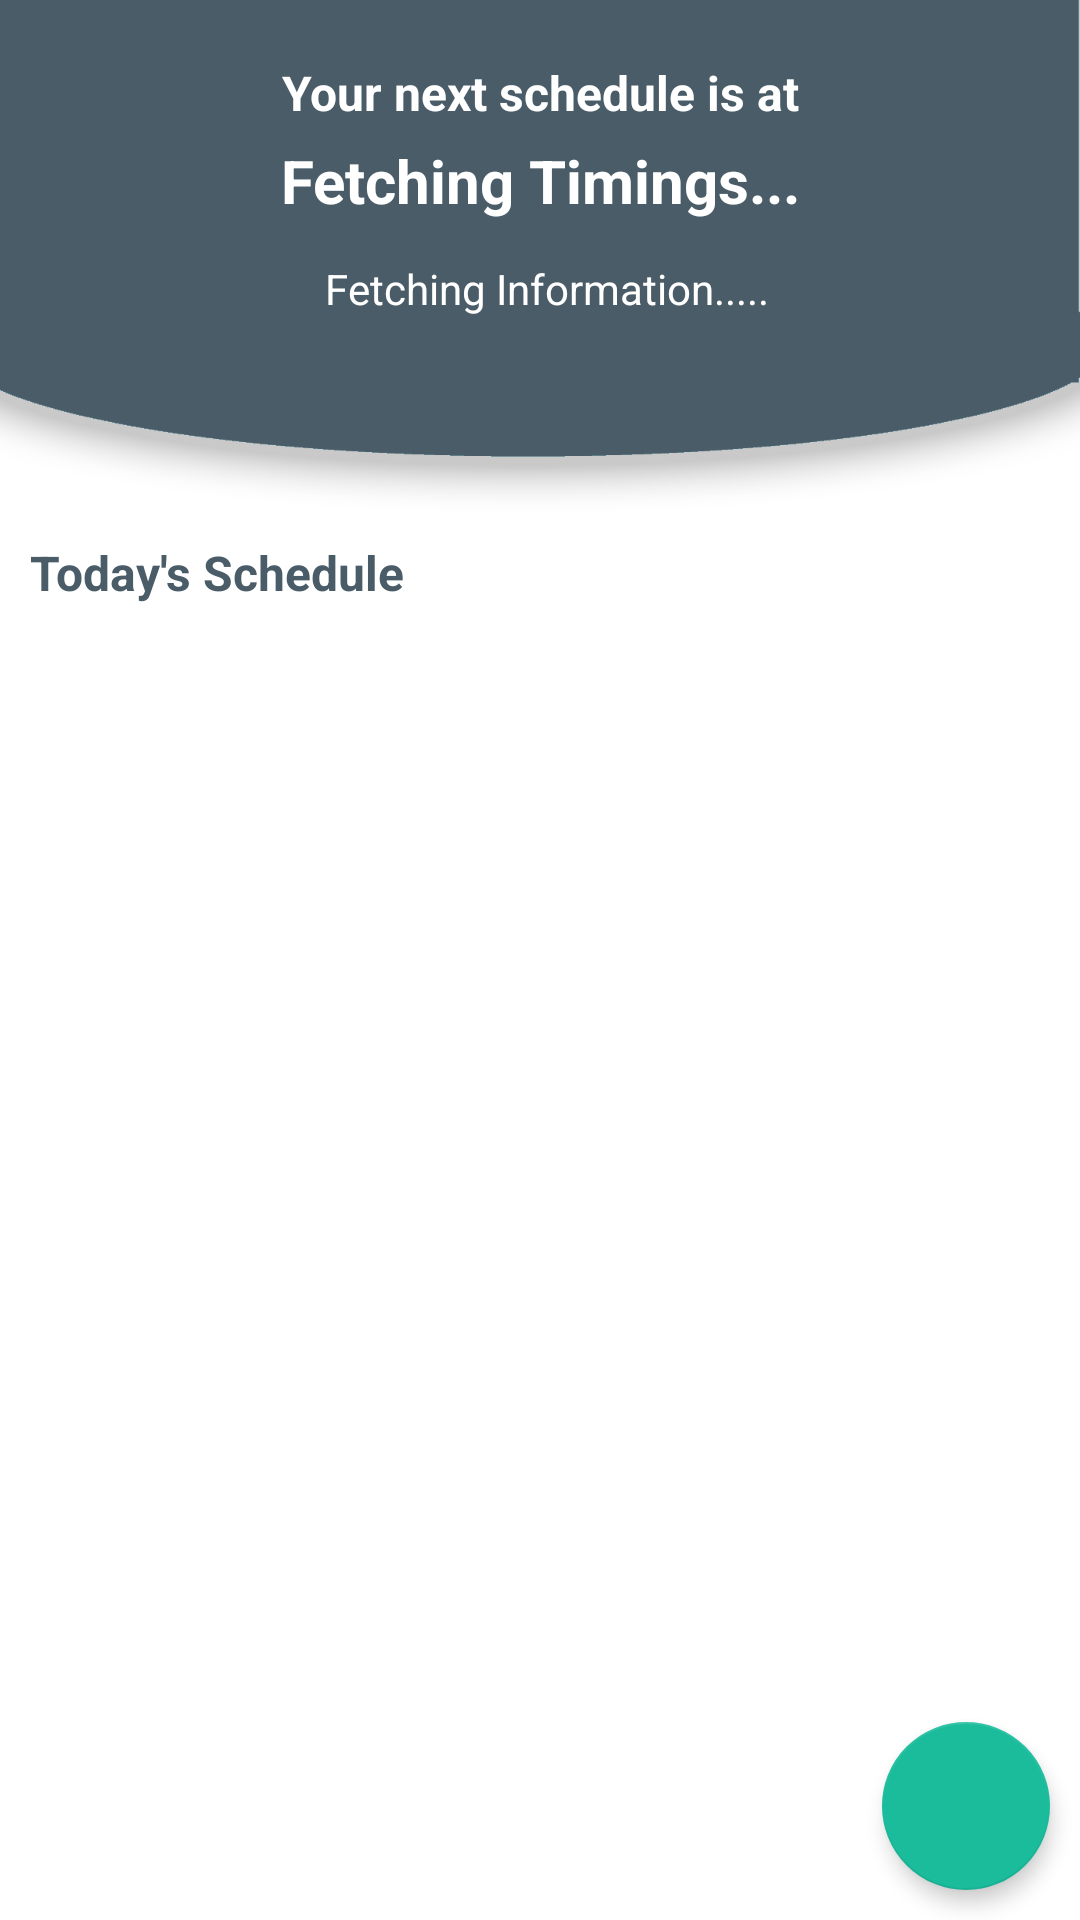

Here is an Android app screen rendered from its layout file. Give the layout XML and the strings, colors and styles it references.
<!-- AndroidManifest.xml: fallback theme Theme.MaterialComponents.DayNight.NoActionBar -->
<!-- res/layout/home_dashboard.xml -->
<?xml version="1.0" encoding="utf-8"?>
<RelativeLayout xmlns:android="http://schemas.android.com/apk/res/android"
    xmlns:card_view="http://schemas.android.com/apk/res-auto"
    xmlns:tools="http://schemas.android.com/tools"
    android:id="@+id/activity_main"
    android:layout_width="match_parent"
    android:layout_height="match_parent">

    <android.support.design.widget.FloatingActionButton
        android:id="@+id/fab"
        android:layout_width="wrap_content"
        android:layout_height="wrap_content"
        android:layout_alignParentBottom="true"
        android:layout_alignParentRight="true"
        android:layout_margin="10dp"
        android:clickable="true"
        android:visibility="visible"
        card_view:backgroundTint="@color/colorAccent"
        card_view:elevation="4dp"
        card_view:fabSize="normal"
        card_view:rippleColor="@color/colorAccentDark"
        card_view:srcCompat="@drawable/ic_create_white_36dp" />

    <FrameLayout
        android:id="@+id/frameLayout"
        android:layout_width="match_parent"
        android:layout_height="wrap_content">

        <ImageView
            android:layout_width="match_parent"
            android:layout_height="180dp"
            android:background="@drawable/bg" />

        <LinearLayout
            android:layout_width="match_parent"
            android:layout_height="180dp"
            android:orientation="vertical">

            <LinearLayout
                android:layout_width="match_parent"
                android:layout_height="wrap_content"
                android:layout_marginTop="20dp"
                android:orientation="vertical">


                <TextView
                    android:layout_width="match_parent"
                    android:layout_height="wrap_content"
                    android:layout_marginBottom="5dp"
                    android:layout_marginLeft="14dp"
                    android:layout_marginRight="14dp"
                    android:text="Your next schedule is at"

                    android:textAlignment="center"
                    android:textColor="#fff"
                    android:textSize="16dp"
                    android:textStyle="bold" />

                <TextView
                    android:id="@+id/nextTime"
                    android:layout_width="match_parent"
                    android:layout_height="wrap_content"
                    android:gravity="center"
                    android:text="Fetching Timings..."
                    android:textColor="#fff"
                    android:textSize="20dp"
                    android:textStyle="bold" />


            </LinearLayout>

            <LinearLayout
                android:layout_width="match_parent"
                android:layout_height="wrap_content"
                android:layout_marginTop="10dp"
                android:gravity="center_horizontal"
                android:orientation="horizontal">

                <ImageView
                    android:layout_width="wrap_content"
                    android:layout_height="25dp"
                    android:src="@drawable/comments" />

                <TextView
                    android:id="@+id/nextClass"
                    android:layout_width="wrap_content"
                    android:layout_height="wrap_content"
                    android:layout_gravity="center_vertical"
                    android:layout_marginLeft="5dp"
                    android:text="Fetching Information....."
                    android:textColor="#fff"
                    android:textSize="14dp" />
            </LinearLayout>

        </LinearLayout>

        <LinearLayout
            android:layout_width="match_parent"
            android:layout_height="wrap_content"
            android:layout_marginTop="132dp"
            android:gravity="center_horizontal"
            android:orientation="horizontal"
            android:paddingBottom="5dp">

        </LinearLayout>
    </FrameLayout>

    <LinearLayout
        android:id="@+id/l1"
        android:layout_width="match_parent"
        android:layout_height="wrap_content"
        android:layout_below="@+id/frameLayout"
        android:layout_marginBottom="10dp"
        android:orientation="vertical">

        <TextView
            android:layout_width="wrap_content"
            android:layout_height="wrap_content"
            android:layout_gravity="center_vertical"
            android:paddingLeft="10dp"
            android:text="Today's Schedule"
            android:textColor="@color/colorGray"
            android:textSize="16dp"
            android:textStyle="bold" />

    </LinearLayout>

    <LinearLayout
        android:layout_width="match_parent"
        android:layout_height="match_parent"
        android:orientation="vertical"
        android:layout_below="@+id/l1">

        <android.support.v7.widget.RecyclerView
            android:id="@+id/timeline_recycler"
            android:layout_width="match_parent"
            android:layout_height="match_parent"
            android:paddingEnd="10dp"
            android:paddingLeft="10dp"
            android:paddingRight="10dp"
            android:paddingStart="10dp"
            android:paddingTop="10dp" />

    </LinearLayout>

</RelativeLayout>
<!-- resources referenced by this layout -->
<resources>
  <color name="colorAccent">#1abc9c</color>
  <color name="colorAccentDark">#4ec1aa</color>
  <color name="colorGray">#495c67</color>
  <!-- drawable bg: png bitmap (drawable, 20586 bytes) -->
</resources>
